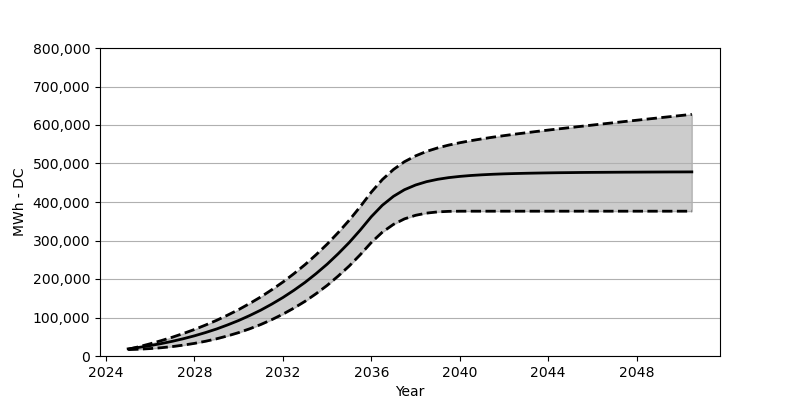

The table this chart was drawn from, first rows:
Date, Low, Base, High
2025-01, 16576, 18566, 17381
2025-07, 17669, 22473, 24257
2026-01, 19298, 27071, 31813
2026-07, 21494, 32266, 39988
2027-01, 24473, 38215, 48853
2027-07, 28236, 44864, 58492
2028-01, 32802, 52410, 68914
2028-07, 38256, 60842, 80357
2029-01, 44730, 70203, 92686
2029-07, 52214, 80707, 106129
2030-01, 60832, 92274, 120613
2030-07, 70677, 105057, 136406
2031-01, 81852, 119190, 153487
2031-07, 94418, 134756, 172033
2032-01, 108654, 151889, 192063
2032-07, 124489, 170662, 213845
2033-01, 142065, 191238, 237390
2033-07, 161703, 213804, 262863
2034-01, 183362, 238462, 290532
2034-07, 207433, 265420, 320376
2035-01, 233854, 294841, 352745
2035-07, 262977, 326901, 387754
2036-01, 294954, 361838, 425690
2036-07, 321654, 391527, 458328
2037-01, 341931, 414753, 484502
2037-07, 356158, 431896, 504645
2038-01, 365435, 444112, 519799
2038-07, 371126, 452792, 531427
2039-01, 374311, 458926, 540478
2039-07, 375693, 463297, 547798
2040-01, 376084, 466461, 553942
2040-07, 376126, 468843, 559302
2041-01, 376126, 470626, 564003
2041-07, 376126, 472038, 568374
2042-01, 376126, 473131, 572384
2042-07, 376126, 473935, 576229
2043-01, 376126, 474616, 579817
2043-07, 376126, 475172, 583404
2044-01, 376126, 475667, 586785
2044-07, 376126, 476079, 590105
2045-01, 376126, 476368, 593383
2045-07, 376126, 476698, 596630
2046-01, 376126, 476935, 599857
2046-07, 376126, 477110, 603011
2047-01, 376126, 477306, 606125
2047-07, 376126, 477492, 609279
2048-01, 376126, 477615, 612382
2048-07, 376126, 477760, 615454
2049-01, 376126, 477884, 618588
2049-07, 376126, 478018, 621619
2050-01, 376126, 478090, 624670
2050-07, 376126, 478203, 627732
